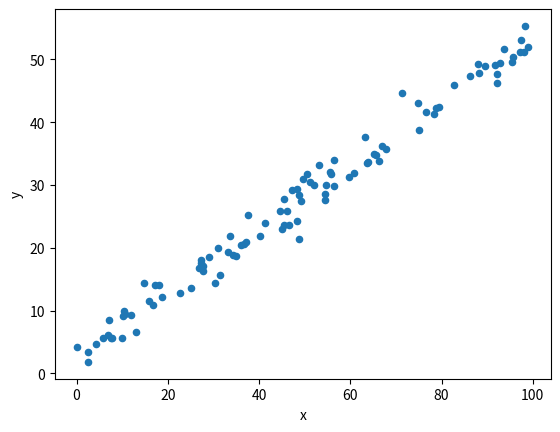

Write the Python code that produced this figure.
#!/Users/<user>/miniconda3/bin/python
import numpy as np
import pandas as pd
import matplotlib.pyplot as plt

# Generate x values
x = np.random.uniform(0, 100, 100)

# Generate noise around the line y = 0.5x + 3
noise = np.random.normal(scale=2, size=100)  # Adjust the scale parameter as needed

# Generate y values around the line y = 0.5x + 3 with added noise
y = 0.5 * x + 3 + noise

for i in range(100):
    print(f"{int(x[i])},", end='')
print("\n\n")
for i in range(100):
    print(f"{int(y[i])},", end='')
        
data = {'x': x, 'y': y}
df = pd.DataFrame(data=data)

ax1 = df.plot.scatter(x='x', y='y')
#plt.show()
# Print the first 10 data points for demonstration

